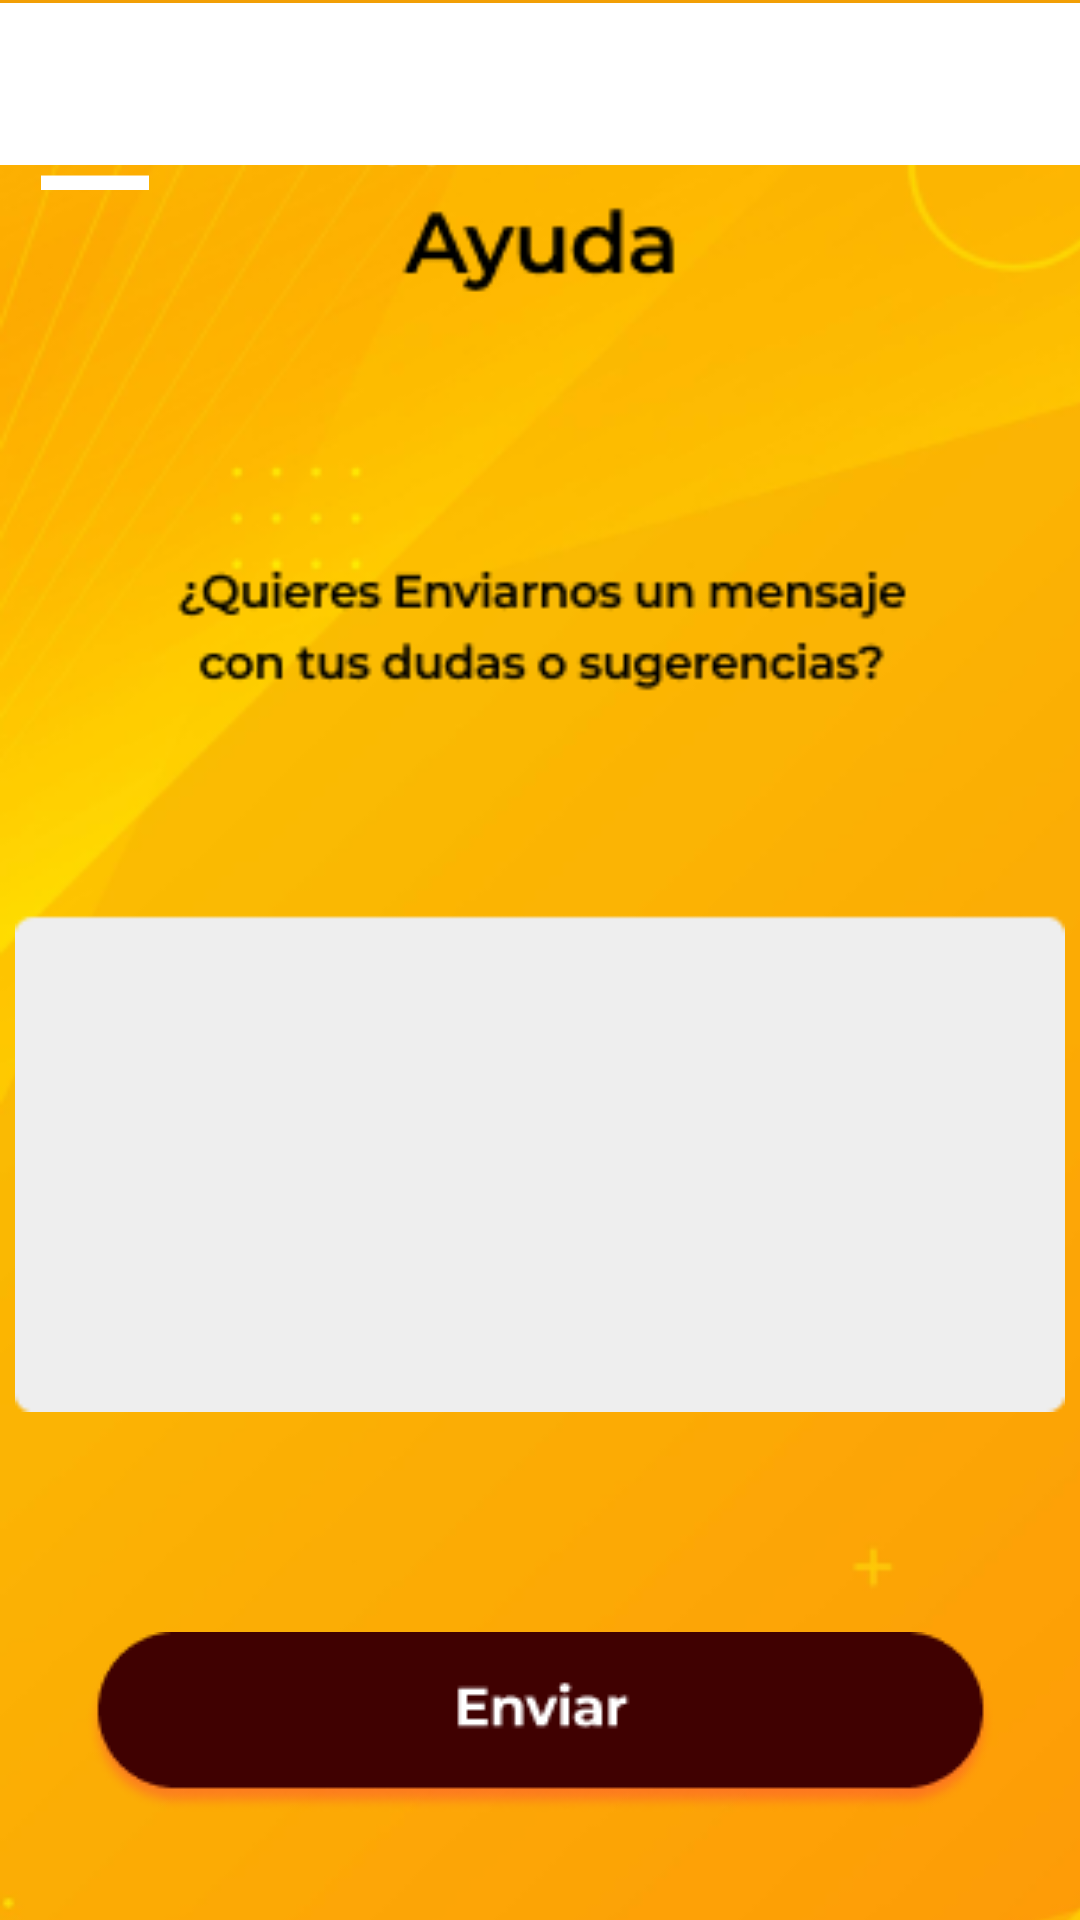

The Android layout XML behind this screen, and the referenced resources:
<!-- AndroidManifest.xml: application theme Theme.AppComemax -->
<!-- res/layout/activity_ayuda.xml -->
<?xml version="1.0" encoding="utf-8"?>
<androidx.constraintlayout.widget.ConstraintLayout xmlns:android="http://schemas.android.com/apk/res/android"
    xmlns:app="http://schemas.android.com/apk/res-auto"
    xmlns:tools="http://schemas.android.com/tools"
    android:layout_width="match_parent"
    android:layout_height="match_parent">

    <ImageView
        android:id="@+id/imageView164"
        android:layout_width="411dp"
        android:layout_height="934dp"
        app:layout_constraintStart_toStartOf="parent"
        app:layout_constraintTop_toTopOf="parent"
        app:srcCompat="@drawable/fondo" />

    <ImageView
        android:id="@+id/imageView165"
        android:layout_width="425dp"
        android:layout_height="118dp"
        android:layout_marginBottom="628dp"
        app:layout_constraintBottom_toBottomOf="parent"
        app:layout_constraintEnd_toEndOf="parent"
        app:layout_constraintStart_toStartOf="parent"
        app:srcCompat="@drawable/rectangle_29"
        tools:ignore="ImageContrastCheck" />

    <ImageView
        android:id="@+id/imageView166"
        android:layout_width="wrap_content"
        android:layout_height="wrap_content"
        app:layout_constraintBottom_toBottomOf="parent"
        app:layout_constraintEnd_toEndOf="parent"
        app:layout_constraintHorizontal_bias="0.463"
        app:layout_constraintStart_toStartOf="parent"
        app:layout_constraintTop_toTopOf="parent"
        app:layout_constraintVertical_bias="0.05"
        app:srcCompat="@drawable/the_largest_community_of_photo_enthusiasts"
        tools:ignore="ImageContrastCheck" />

    <ImageView
        android:id="@+id/imageView167"
        android:layout_width="61dp"
        android:layout_height="15dp"
        app:layout_constraintBottom_toBottomOf="parent"
        app:layout_constraintEnd_toEndOf="parent"
        app:layout_constraintHorizontal_bias="0.954"
        app:layout_constraintStart_toStartOf="parent"
        app:layout_constraintTop_toTopOf="parent"
        app:layout_constraintVertical_bias="0.064"
        app:srcCompat="@drawable/ofertas"
        tools:ignore="ImageContrastCheck,ImageContrastCheck" />

    <ImageView
        android:id="@+id/imageView168"
        android:layout_width="36dp"
        android:layout_height="36dp"
        app:layout_constraintBottom_toBottomOf="parent"
        app:layout_constraintEnd_toEndOf="parent"
        app:layout_constraintHorizontal_bias="0.042"
        app:layout_constraintStart_toStartOf="parent"
        app:layout_constraintTop_toTopOf="parent"
        app:layout_constraintVertical_bias="0.05"
        app:srcCompat="@drawable/menu_hamburguesa"
        tools:ignore="ImageContrastCheck" />

    <ImageView
        android:id="@+id/imageView169"
        android:layout_width="350dp"
        android:layout_height="433dp"
        app:layout_constraintBottom_toBottomOf="parent"
        app:layout_constraintEnd_toEndOf="parent"
        app:layout_constraintStart_toStartOf="parent"
        app:layout_constraintTop_toTopOf="@+id/imageView165"
        app:srcCompat="@drawable/group_115" />

    <ImageView
        android:id="@+id/imgenviar"
        android:layout_width="wrap_content"
        android:layout_height="wrap_content"
        app:layout_constraintBottom_toBottomOf="parent"
        app:layout_constraintEnd_toEndOf="parent"
        app:layout_constraintStart_toStartOf="parent"
        app:layout_constraintTop_toTopOf="parent"
        app:layout_constraintVertical_bias="0.938"
        app:srcCompat="@drawable/enviar"
        tools:ignore="ImageContrastCheck" />
</androidx.constraintlayout.widget.ConstraintLayout>
<!-- resources referenced by this layout -->
<resources>
  <!-- drawable enviar: png bitmap (drawable, 5220 bytes) -->
  <!-- drawable fondo: png bitmap (drawable, 89152 bytes) -->
  <!-- drawable group_115: png bitmap (drawable, 4557 bytes) -->
  <!-- drawable menu_hamburguesa: png bitmap (drawable, 201 bytes) -->
  <!-- drawable ofertas: png bitmap (drawable, 559 bytes) -->
  <!-- drawable rectangle_29: png bitmap (drawable, 420 bytes) -->
  <!-- drawable the_largest_community_of_photo_enthusiasts: png bitmap (drawable, 1059 bytes) -->
  <style name="Theme.AppComemax" parent="Theme.MaterialComponents.DayNight.DarkActionBar">
          
          <item name="colorPrimary">@color/purple_500</item>
          <item name="colorPrimaryVariant">@color/purple_700</item>
          <item name="colorOnPrimary">@color/white</item>
          
          <item name="colorSecondary">@color/teal_200</item>
          <item name="colorSecondaryVariant">@color/teal_700</item>
          <item name="colorOnSecondary">@color/black</item>
          
          <item name="android:statusBarColor">?attr/colorPrimaryVariant</item>
          
      </style>
  <!-- not gathered from this repository: default colours our renderer supplied (Android Studio template values) -->
  <color name="purple_500">#FF6200EE</color>
  <color name="purple_700">#FF3700B3</color>
  <color name="teal_200">#FF03DAC5</color>
  <color name="teal_700">#FF018786</color>
  <color name="black">#FF000000</color>
  <color name="white">#FFFFFFFF</color>
</resources>
